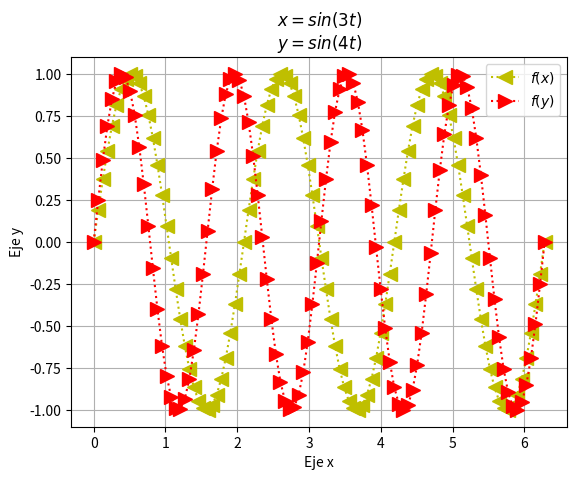

Reproduce this figure in Python.
import matplotlib.pyplot as plt
import numpy as np

t = np.linspace(0,2*np.pi,100)
def f(t):
    return (np.sin(3*t))
plt.plot(t,f(t),'<:y', ms=10)
plt.title('$x=sin(3t)$\n$y=sin(4t)$')
plt.ylabel('Eje y')
plt.xlabel('Eje x')

def y(t):
    return (np.sin(4*t))
plt.plot(t,y(t),'>:r', ms =10)
plt.legend(['$f(x)$','$f(y)$'])
plt.grid(True)
plt.show()